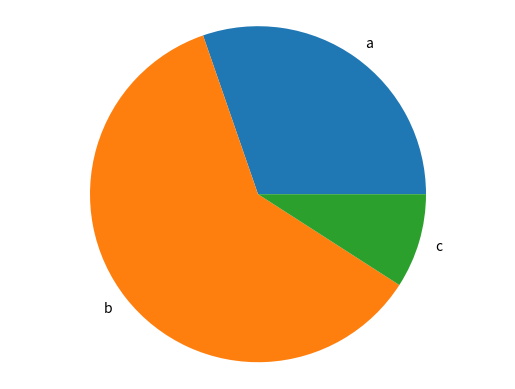

This figure's Python source:
import matplotlib.pyplot as plt

labels = ["a", "b", "c"]
values = [100, 200, 300]
def generate_bar_chart(labels, values):
    
    fig, ax = plt.subplots()
    ax.bar(labels, values)
    plt.show()

def generate_pie_chart(labels,values):
    fig, ax = plt.subplots()
    ax.pie(values, labels=labels)
    ax.axis("equal")
    plt.show()
    
    

if __name__ == '__main__':
    labels = ["a", "b", "c"]
    values = [100, 200, 30]
    generate_pie_chart(labels, values)
    